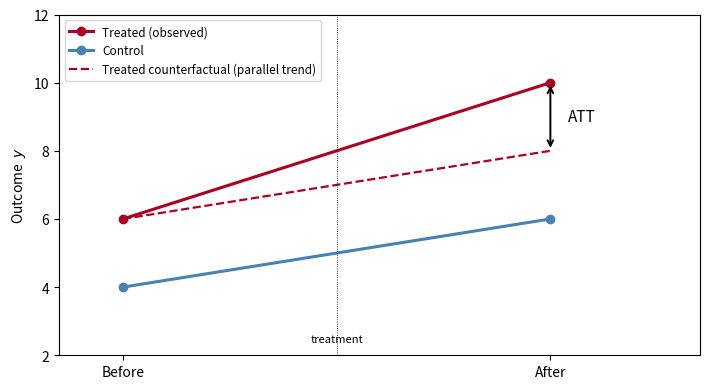
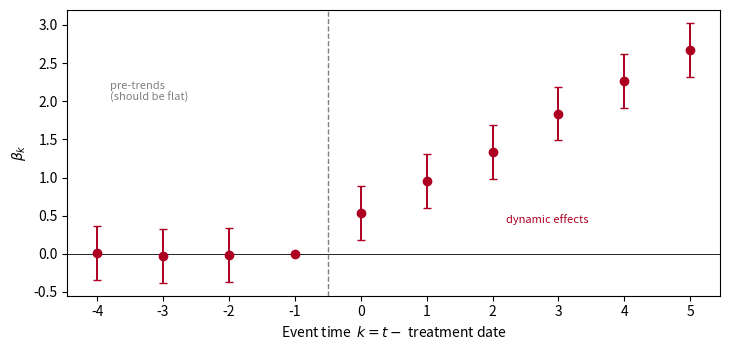
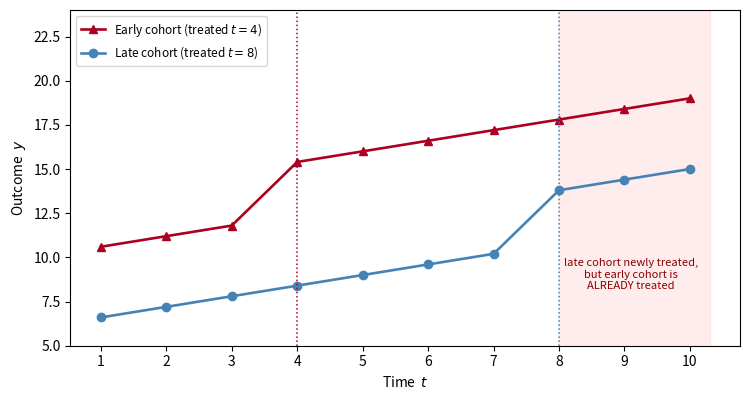

These figures' Python source, in order:
"""Generate figures for the DiD lecture (deterministic)."""
import os
import numpy as np
import matplotlib
matplotlib.use("Agg")
import matplotlib.pyplot as plt

BORDEAUX = (0.68, 0.0, 0.13)
BLUE = "steelblue"
os.makedirs("fig", exist_ok=True)

# ---- Fig 1: the canonical 2x2 counterfactual ----
x = [0, 1]
ctrl = [4.0, 6.0]          # control: +2 (common time shock)
treat = [6.0, 10.0]        # treated observed: +4
cf = [6.0, 8.0]            # treated counterfactual (parallel to control): +2
fig, ax = plt.subplots(figsize=(7.2, 4.0))
ax.plot(x, treat, "-o", color=BORDEAUX, lw=2.2, label="Treated (observed)")
ax.plot(x, ctrl, "-o", color=BLUE, lw=2.2, label="Control")
ax.plot(x, cf, "--", color=BORDEAUX, lw=1.6,
        label="Treated counterfactual (parallel trend)")
ax.annotate("", xy=(1, 10), xytext=(1, 8),
            arrowprops=dict(arrowstyle="<->", color="black", lw=1.4))
ax.text(1.04, 9.0, "ATT", va="center", fontsize=11)
ax.axvline(0.5, color="black", lw=0.6, ls=":")
ax.text(0.5, 2.4, "treatment", ha="center", fontsize=8, color="black")
ax.set_xticks([0, 1]); ax.set_xticklabels(["Before", "After"])
ax.set_ylabel("Outcome  $y$"); ax.set_xlim(-0.15, 1.35); ax.set_ylim(2, 12)
ax.legend(loc="upper left", fontsize=8.5)
fig.tight_layout(); fig.savefig("fig/did_canonical.png", dpi=150); plt.close(fig)

# ---- Fig 2: event study ----
rng = np.random.default_rng(2)
k = np.arange(-4, 6)
true = np.where(k < 0, 0.0, 0.45 * (k + 1))      # flat pre, rising post
est = true + rng.normal(0, 0.05, len(k))
se = np.full(len(k), 0.18)
est[k == -1] = 0.0; se[k == -1] = 0.0            # omitted baseline
fig, ax = plt.subplots(figsize=(7.4, 3.6))
ax.errorbar(k, est, yerr=1.96 * se, fmt="o", color=BORDEAUX, capsize=3, lw=1.4)
ax.axhline(0, color="black", lw=0.6)
ax.axvline(-0.5, color="gray", ls="--", lw=1.0)
ax.text(-3.8, 2.0, "pre-trends\n(should be flat)", fontsize=8, color="gray")
ax.text(2.2, 0.4, "dynamic effects", fontsize=8, color=BORDEAUX)
ax.set_xlabel(r"Event time  $k = t - $ treatment date")
ax.set_ylabel(r"$\beta_k$"); ax.set_xticks(k)
fig.tight_layout(); fig.savefig("fig/event_study.png", dpi=150); plt.close(fig)

# ---- Fig 3: forbidden comparison (clean staggered) ----
t = np.arange(1, 11)
eff = 3.0
early = 10 + 0.6 * t + np.where(t >= 4, eff, 0)   # treated at t=4
late = 6 + 0.6 * t + np.where(t >= 8, eff, 0)      # treated at t=8
fig, ax = plt.subplots(figsize=(7.6, 4.1))
ax.axvspan(8, 10.3, color="red", alpha=0.07)
ax.plot(t, early, "-^", color=BORDEAUX, lw=1.9, label="Early cohort (treated $t=4$)")
ax.plot(t, late, "-o", color=BLUE, lw=1.9, label="Late cohort (treated $t=8$)")
ax.axvline(4, color=BORDEAUX, ls=":", lw=1.1)
ax.axvline(8, color=BLUE, ls=":", lw=1.1)
ax.text(9.1, 8.2, "late cohort newly treated,\nbut early cohort is\nALREADY treated",
        fontsize=8, ha="center", color="darkred")
ax.set_xlabel("Time  $t$"); ax.set_ylabel("Outcome  $y$")
ax.set_xticks(t); ax.set_ylim(5, 24)
ax.legend(loc="upper left", fontsize=8.5)
fig.tight_layout(); fig.savefig("fig/forbidden.png", dpi=150); plt.close(fig)

print("figures written to fig/")
